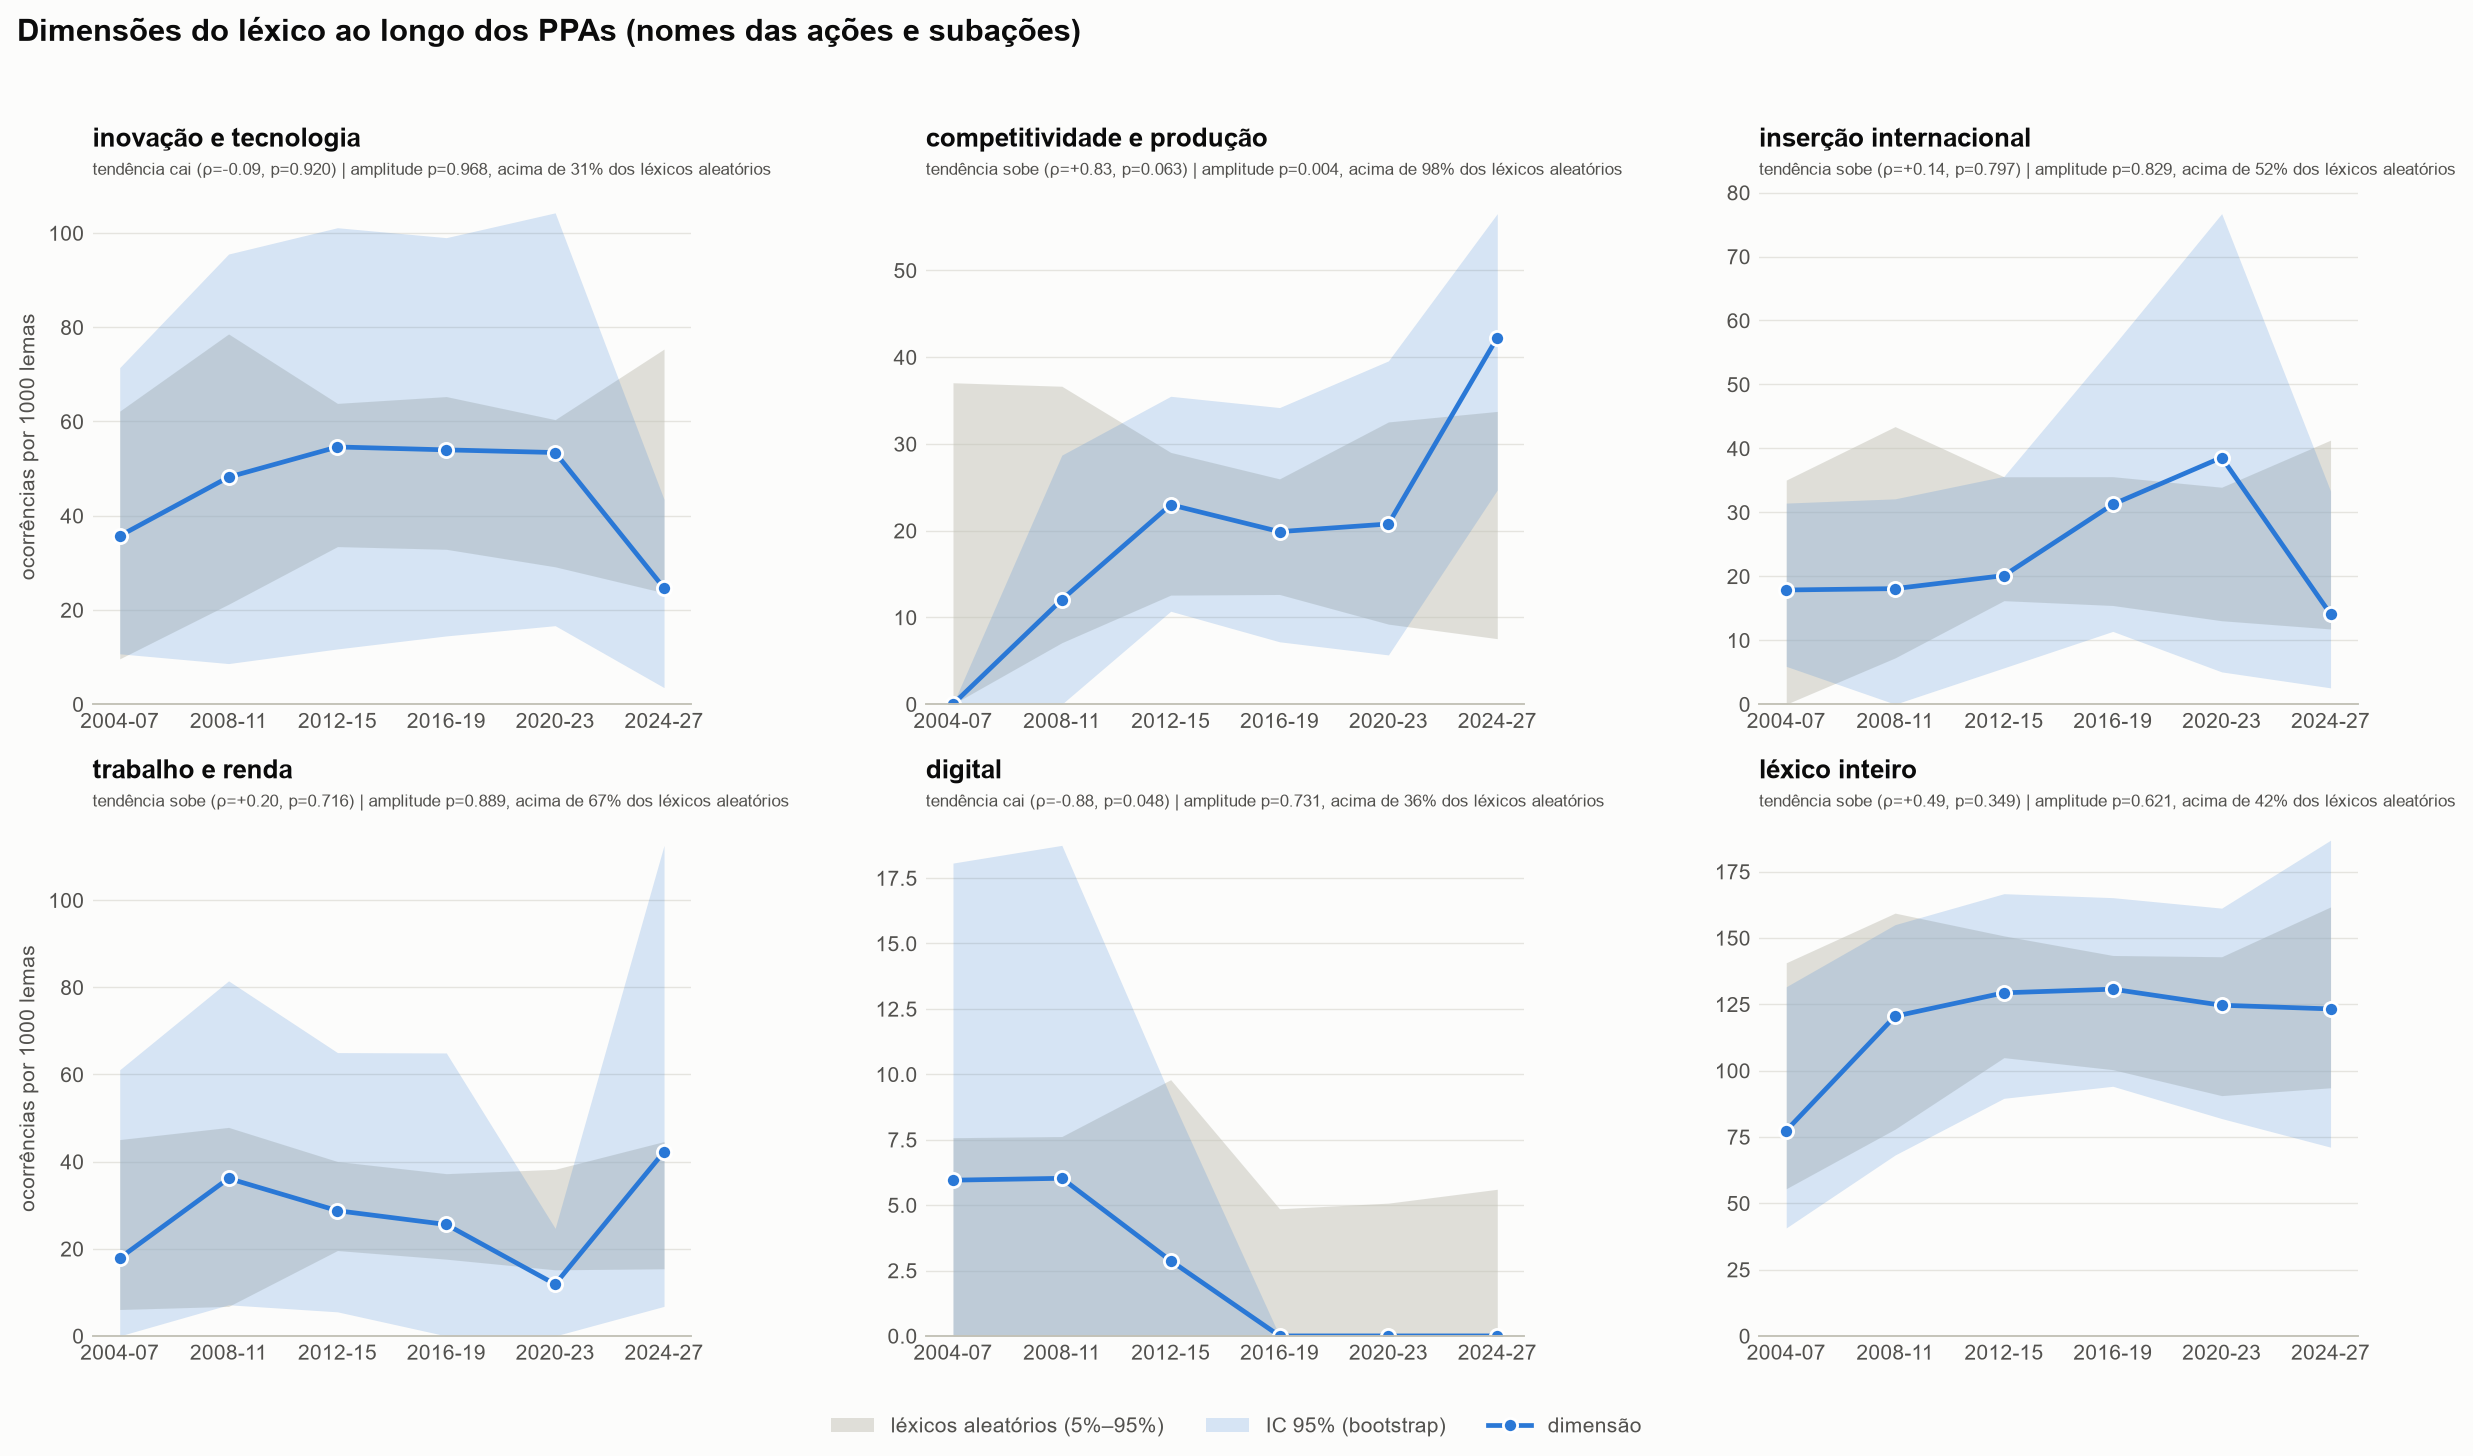

The file beside this chart, header and first rows:
dimensao, periodo, taxa_por_mil, ic_inf, ic_sup
competitividade e produção, 2004-2007, 0.0, 0.0, 0.0
competitividade e produção, 2008-2011, 12.05, 0.0, 28.71
competitividade e produção, 2012-2015, 22.99, 10.71, 35.49
competitividade e produção, 2016-2019, 19.89, 7.19, 34.19
competitividade e produção, 2020-2023, 20.77, 5.68, 39.57
competitividade e produção, 2024-2027, 42.25, 24.69, 56.54
digital, 2004-2007, 5.95, 0.0, 18.07
digital, 2008-2011, 6.02, 0.0, 18.75
digital, 2012-2015, 2.87, 0.0, 9.15
digital, 2016-2019, 0.0, 0.0, 0.0
digital, 2020-2023, 0.0, 0.0, 0.0
digital, 2024-2027, 0.0, 0.0, 0.0
inovação e tecnologia, 2004-2007, 35.71, 10.69, 71.43
inovação e tecnologia, 2008-2011, 48.19, 8.62, 95.54
inovação e tecnologia, 2012-2015, 54.6, 11.73, 101.1
inovação e tecnologia, 2016-2019, 53.98, 14.49, 99.02
inovação e tecnologia, 2020-2023, 53.41, 16.67, 104.3
inovação e tecnologia, 2024-2027, 24.65, 3.52, 43.48
inserção internacional, 2004-2007, 17.86, 5.92, 31.45
inserção internacional, 2008-2011, 18.07, 0.0, 32.11
inserção internacional, 2012-2015, 20.11, 5.68, 35.63
inserção internacional, 2016-2019, 31.25, 11.39, 55.94
inserção internacional, 2020-2023, 38.58, 5.05, 76.71
inserção internacional, 2024-2027, 14.08, 2.56, 33.34
trabalho e renda, 2004-2007, 17.86, 0.0, 61.08
trabalho e renda, 2008-2011, 36.14, 7.14, 81.48
trabalho e renda, 2012-2015, 28.74, 5.52, 65.02
trabalho e renda, 2016-2019, 25.57, 0.0, 64.94
trabalho e renda, 2020-2023, 11.87, 0.0, 24.69
trabalho e renda, 2024-2027, 42.25, 6.78, 112.6
léxico inteiro, 2004-2007, 77.38, 40.7, 131.6
léxico inteiro, 2008-2011, 120.5, 68.18, 155.0
léxico inteiro, 2012-2015, 129.3, 89.55, 166.7
léxico inteiro, 2016-2019, 130.7, 94.09, 165.2
léxico inteiro, 2020-2023, 124.6, 81.92, 161.2
léxico inteiro, 2024-2027, 123.2, 71.14, 186.8
